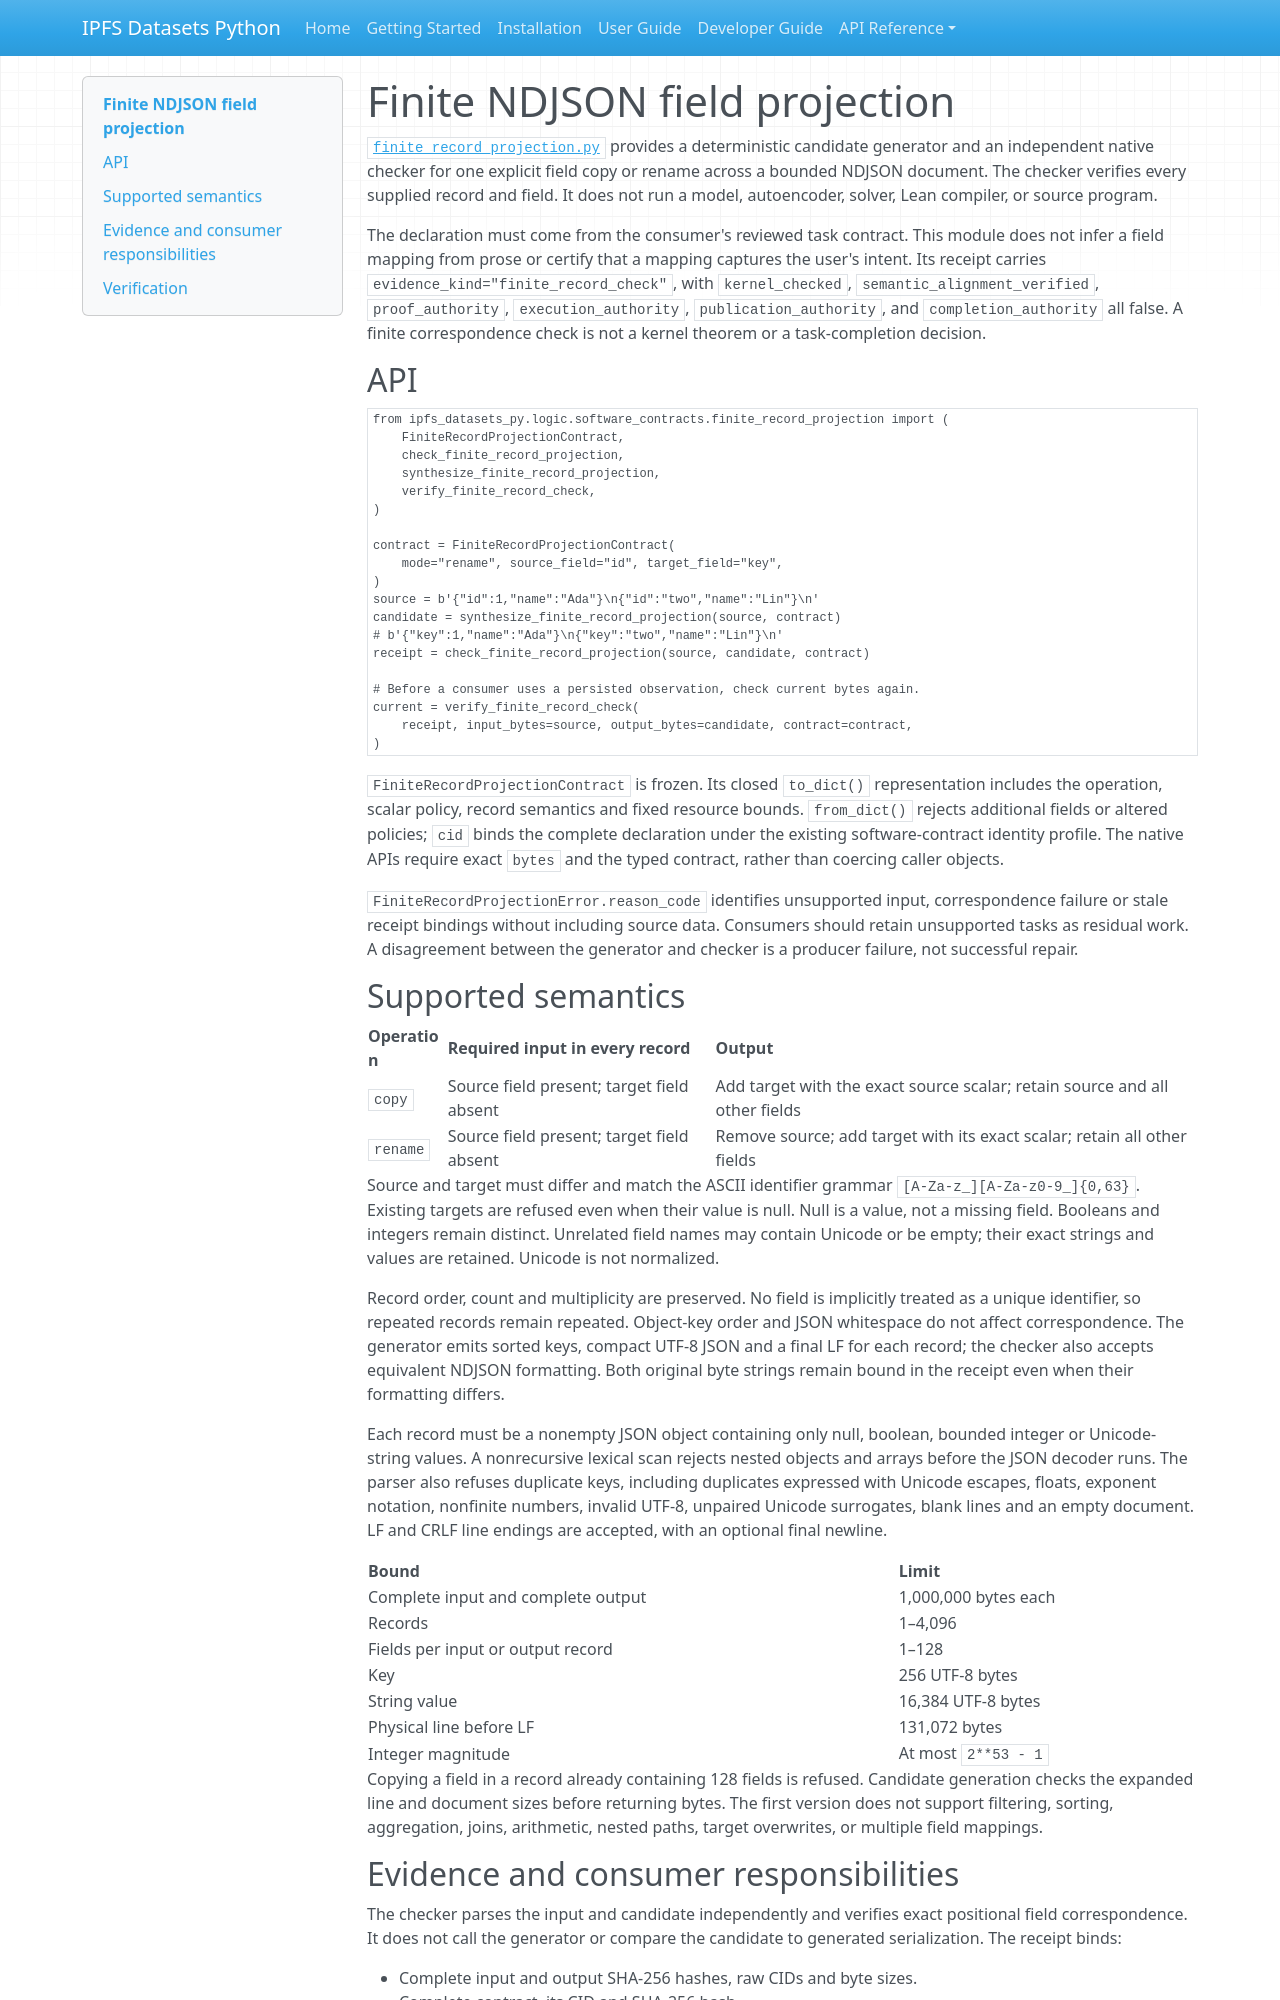

repository: endomorphosis/ipfs_datasets_py · page: software_contracts/FINITE_RECORD_PROJECTION/index.html · generator: mkdocs

# Finite NDJSON field projection

[`finite_record_projection.py`](../../ipfs_datasets_py/logic/software_contracts/finite_record_projection.py)
provides a deterministic candidate generator and an independent native checker
for one explicit field copy or rename across a bounded NDJSON document. The
checker verifies every supplied record and field. It does not run a model,
autoencoder, solver, Lean compiler, or source program.

The declaration must come from the consumer's reviewed task contract. This
module does not infer a field mapping from prose or certify that a mapping
captures the user's intent. Its receipt carries `evidence_kind="finite_record_check"`,
with `kernel_checked`, `semantic_alignment_verified`, `proof_authority`,
`execution_authority`, `publication_authority`, and `completion_authority` all
false. A finite correspondence check is not a kernel theorem or a task-completion
decision.

## API

```python
from ipfs_datasets_py.logic.software_contracts.finite_record_projection import (
    FiniteRecordProjectionContract,
    check_finite_record_projection,
    synthesize_finite_record_projection,
    verify_finite_record_check,
)

contract = FiniteRecordProjectionContract(
    mode="rename", source_field="id", target_field="key",
)
source = b'{"id":1,"name":"Ada"}\n{"id":"two","name":"Lin"}\n'
candidate = synthesize_finite_record_projection(source, contract)
# b'{"key":1,"name":"Ada"}\n{"key":"two","name":"Lin"}\n'
receipt = check_finite_record_projection(source, candidate, contract)

# Before a consumer uses a persisted observation, check current bytes again.
current = verify_finite_record_check(
    receipt, input_bytes=source, output_bytes=candidate, contract=contract,
)
```

`FiniteRecordProjectionContract` is frozen. Its closed `to_dict()` representation
includes the operation, scalar policy, record semantics and fixed resource
bounds. `from_dict()` rejects additional fields or altered policies; `cid` binds
the complete declaration under the existing software-contract identity profile.
The native APIs require exact `bytes` and the typed contract, rather than
coercing caller objects.

`FiniteRecordProjectionError.reason_code` identifies unsupported input,
correspondence failure or stale receipt bindings without including source data.
Consumers should retain unsupported tasks as residual work. A disagreement
between the generator and checker is a producer failure, not successful repair.

## Supported semantics

| Operation | Required input in every record | Output |
| --- | --- | --- |
| `copy` | Source field present; target field absent | Add target with the exact source scalar; retain source and all other fields |
| `rename` | Source field present; target field absent | Remove source; add target with its exact scalar; retain all other fields |

Source and target must differ and match the ASCII identifier grammar
`[A-Za-z_][A-Za-z0-9_]{0,63}`. Existing targets are refused even when their value is
null. Null is a value, not a missing field. Booleans and integers remain distinct.
Unrelated field names may contain Unicode or be empty; their exact strings and
values are retained. Unicode is not normalized.

Record order, count and multiplicity are preserved. No field is implicitly
treated as a unique identifier, so repeated records remain repeated. Object-key
order and JSON whitespace do not affect correspondence. The generator emits
sorted keys, compact UTF-8 JSON and a final LF for each record; the checker also
accepts equivalent NDJSON formatting. Both original byte strings remain bound
in the receipt even when their formatting differs.

Each record must be a nonempty JSON object containing only null, boolean,
bounded integer or Unicode-string values. A nonrecursive lexical scan rejects
nested objects and arrays before the JSON decoder runs. The parser also refuses
duplicate keys, including duplicates expressed with Unicode escapes, floats,
exponent notation, nonfinite numbers, invalid UTF-8, unpaired Unicode surrogates,
blank lines and an empty document. LF and CRLF line endings are accepted, with
an optional final newline.

| Bound | Limit |
| --- | --- |
| Complete input and complete output | 1,000,000 bytes each |
| Records | 1–4,096 |
| Fields per input or output record | 1–128 |
| Key | 256 UTF-8 bytes |
| String value | 16,384 UTF-8 bytes |
| Physical line before LF | 131,072 bytes |
| Integer magnitude | At most `2**53 - 1` |

Copying a field in a record already containing 128 fields is refused. Candidate
generation checks the expanded line and document sizes before returning bytes.
The first version does not support filtering, sorting, aggregation, joins,
arithmetic, nested paths, target overwrites, or multiple field mappings.
